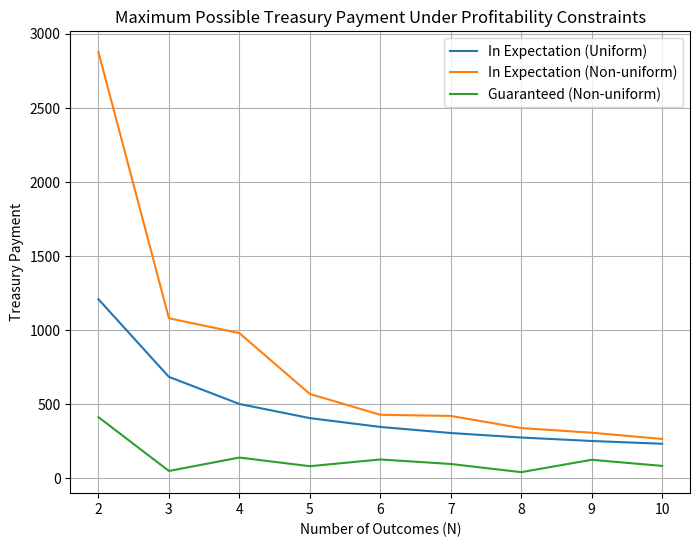

Write Python code to recreate this figure. (Note: this script raises an exception after producing the figure.)
import numpy as np
import matplotlib.pyplot as plt


def get_y_0_y_1(x_0, p_0):
    """
    computes y_0 and y_1 values for the given x_0 and p_0.
    p_0: initial probability estimation of the outcome O_i
    x_0: initial O_i token being depositted to the pool
    y_0: initial USD token being depositted to the pool
    y_1: USD token left in the pool after O_i happened
    """
    assert x_0 > 0
    assert p_0 < 1 and p_0 > 0

    L = x_0 * np.sqrt(p_0) / (1 - np.sqrt(p_0))

    y_0 = L * np.sqrt(p_0)
    y_1 = L

    return (y_0, y_1)


def get_expected_treasury_payment(B, p_array):
    """
    Given payment from proposer and probability distribution of outcomes,
    this function calculates the expectation of leftover fund after settlement,
    and returns the amount that the treasury should pay.
    """
    assert B > 0
    for p in p_array:
        assert p > 0 and p < 1

    # caculate the expected leftover fund after settlement,
    # when the 1 USD is used for minting outcome tokens (i.e, X == 1)
    # this is the maximum amount that the treasury can pay
    expected_fund_share = np.sum([get_y_0_y_1(1, p)[1] * p for p in p_array])

    deployer_share = (
        1 + sum([get_y_0_y_1(1, p)[0] for p in p_array]) - expected_fund_share
    )

    X = B / deployer_share

    return X * expected_fund_share


def get_guaranteed_treasury_payment(B, p_array):
    """
    Given payment from proposer and probability distribution of outcomes,
    this function calculates the minimum leftover fund after settlement,
    and returns the amount that the treasury should pay.
    We assume sum of probabilities is 1.
    """
    assert B > 0
    for p in p_array:
        assert p > 0 and p < 1

    # caculate the guaranteed leftover fund after settlement,
    # when the 1 USD is used for minting outcome tokens (i.e, X == 1)
    # this is the maximum amount that the treasury can pay
    guaranteed_fund_share = np.min([get_y_0_y_1(1, p)[1] for p in p_array])

    deployer_share = (
        1 + sum([get_y_0_y_1(1, p)[0] for p in p_array]) - guaranteed_fund_share
    )

    X = B / deployer_share

    return X * guaranteed_fund_share


def test_uniform_dist(n=2, B=1_000):
    """
    Test the result of the treasury payment calculation
    under uniform distribution of outcomes.
    """
    p_array = [1 / n for _ in range(n)]
    q_array = [1 / n for _ in range(n)]

    print(f"n= {n}")
    print(f"exp: {get_expected_treasury_payment(B, p_array)}")
    print(f"min: {get_guaranteed_treasury_payment(B, q_array)}")


def test_non_uniform_dist(n=2, B=1_000):
    """
    Test the result of the treasury payment calculation
    under non-uniform distribution of outcomes.
    """
    p_array = np.random.rand(n)
    p_array = p_array / np.sum(p_array)
    q_array = np.random.rand(n)
    q_array = q_array / np.sum(q_array)

    print(f"{n}-outcomes distribution: {p_array}")
    print(f"exp: {get_expected_treasury_payment(B, p_array)}")
    print(f"min: {get_guaranteed_treasury_payment(B, q_array)}")


def plot_treasury_payment(max_N=10, B=1000):
    """
    Plot the treasury payment for different number of outcomes.
    We assume the probability distribution of outcomes is uniform.
    """
    assert max_N > 1
    assert B > 0

    N = np.arange(2, max_N + 1)
    expected_payment_uniform = []
    expected_payment_nonuniform = []
    guaranteed_payment_nonuniform = []

    for n in N:
        p_array = [1 / n for _ in range(n)]

        expected_payment_uniform.append(get_expected_treasury_payment(B, p_array))

    for n in N:
        # generate random probability distribution
        p_array = np.random.rand(n)
        p_array = p_array / np.sum(p_array)
        q_array = np.random.rand(n)
        q_array = q_array / np.sum(q_array)

        expected_payment_nonuniform.append(get_expected_treasury_payment(B, p_array))
        guaranteed_payment_nonuniform.append(
            get_guaranteed_treasury_payment(B, q_array)
        )

    plt.figure(figsize=(8, 6))
    plt.plot(N, expected_payment_uniform, label="In Expectation (Uniform)")
    plt.plot(N, expected_payment_nonuniform, label="In Expectation (Non-uniform)")
    plt.plot(N, guaranteed_payment_nonuniform, label="Guaranteed (Non-uniform)")

    plt.grid(True)
    plt.title("Maximum Possible Treasury Payment Under Profitability Constraints")
    plt.xlabel("Number of Outcomes (N)")
    plt.ylabel("Treasury Payment")
    plt.legend()
    plt.savefig("plots/treasury_payment.png")
    plt.show()


if __name__ == "__main__":
    np.random.seed(1337)
    print("seed: 1337")

    print("Test with uniform distribution")
    for i in range(2, 11):
        test_uniform_dist(i)

    print("-" * 20)

    print("Test with non-uniform distribution")
    for i in range(2, 11):
        test_non_uniform_dist(i)

    plot_treasury_payment(10, 1000)
